Run: headless pygame with SDL's dummy video driver; simulated clock (each Clock.tick advances the game by its frame time, no real sleeping); random seed 0; keys injected as events and as key.get_pressed() state; no mouse input.
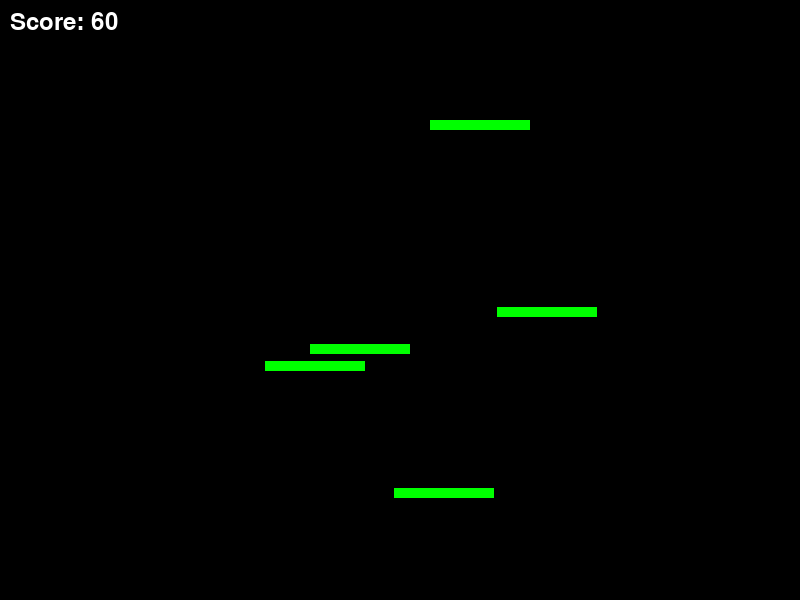
Frame 1 of 4 · flips 1–60 · no input
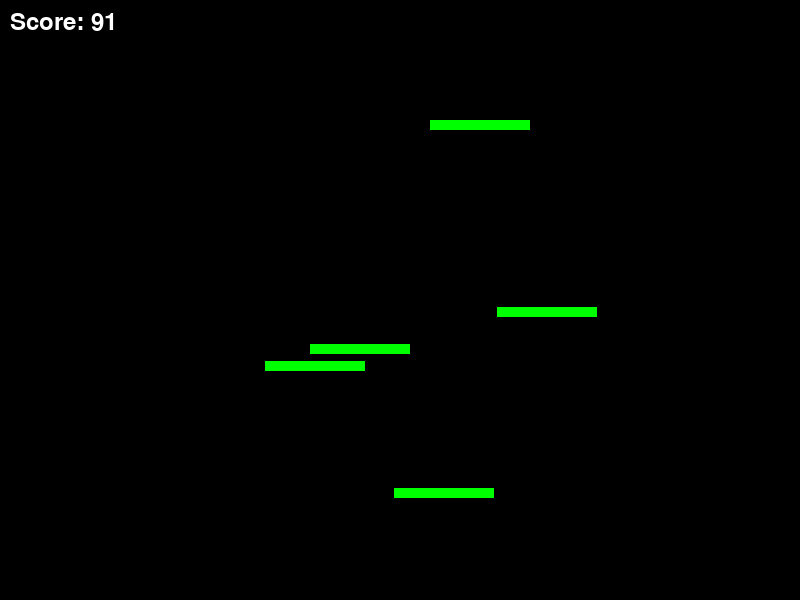
Frame 2 of 4 · flips 61–180 · tapped SPACE, RETURN · held RIGHT (→), D
Frame 3 of 4 · flips 181–300 · held DOWN (↓), S · screen unchanged from frame 2, image omitted
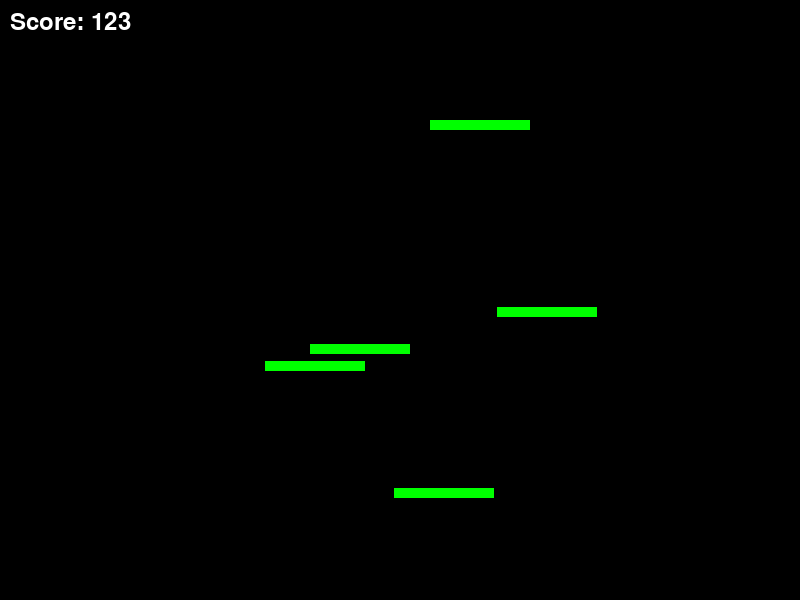
Frame 4 of 4 · flips 301–420 · held LEFT (←), A, UP (↑), W

The pygame program that drew these frames:

# Improved main.py

import pygame
import random

# Constants
SCREEN_WIDTH = 800
SCREEN_HEIGHT = 600
PLATFORM_COLOR = (0, 255, 0)
MOVING_PLATFORM_COLOR = (255, 0, 0)
DECORATIVE_PLATFORM_COLOR = (0, 0, 255)
FPS = 60

# Initialize Pygame
pygame.init()

# Screen setup
screen = pygame.display.set_mode((SCREEN_WIDTH, SCREEN_HEIGHT))
pygame.display.set_caption('Fireflies')

# Player properties
player_pos = [400, 300]
player_speed = 5
score = 0

# Platforms
platforms = []

# Create platforms with progressive difficulty
for i in range(5):
    platforms.append(pygame.Rect(random.randint(0, SCREEN_WIDTH - 100), random.randint(100, SCREEN_HEIGHT - 50), 100, 10))

# Function for player movement
def move_player(keys):
    global player_pos
    if keys[pygame.K_LEFT]:
        player_pos[0] -= player_speed
    if keys[pygame.K_RIGHT]:
        player_pos[0] += player_speed

# Function to check collisions
def check_collisions():
    global score
    player_rect = pygame.Rect(player_pos[0], player_pos[1], 50, 50)
    for platform in platforms:
        if player_rect.colliderect(platform):
            score += 1

# Main game loop
running = True
clock = pygame.time.Clock()
while running:
    for event in pygame.event.get():
        if event.type == pygame.QUIT:
            running = False

    # Get keys pressed
    keys = pygame.key.get_pressed()
    move_player(keys)
    check_collisions()

    # Fill screen
    screen.fill((0, 0, 0))  # Black background 

    # Draw platforms
    for platform in platforms:
        pygame.draw.rect(screen, PLATFORM_COLOR, platform)

    # Display score
    font = pygame.font.Font(None, 36)
    text = font.render(f'Score: {score}', True, (255, 255, 255))
    screen.blit(text, (10, 10))

    pygame.display.flip()
    clock.tick(FPS)

pygame.quit()
